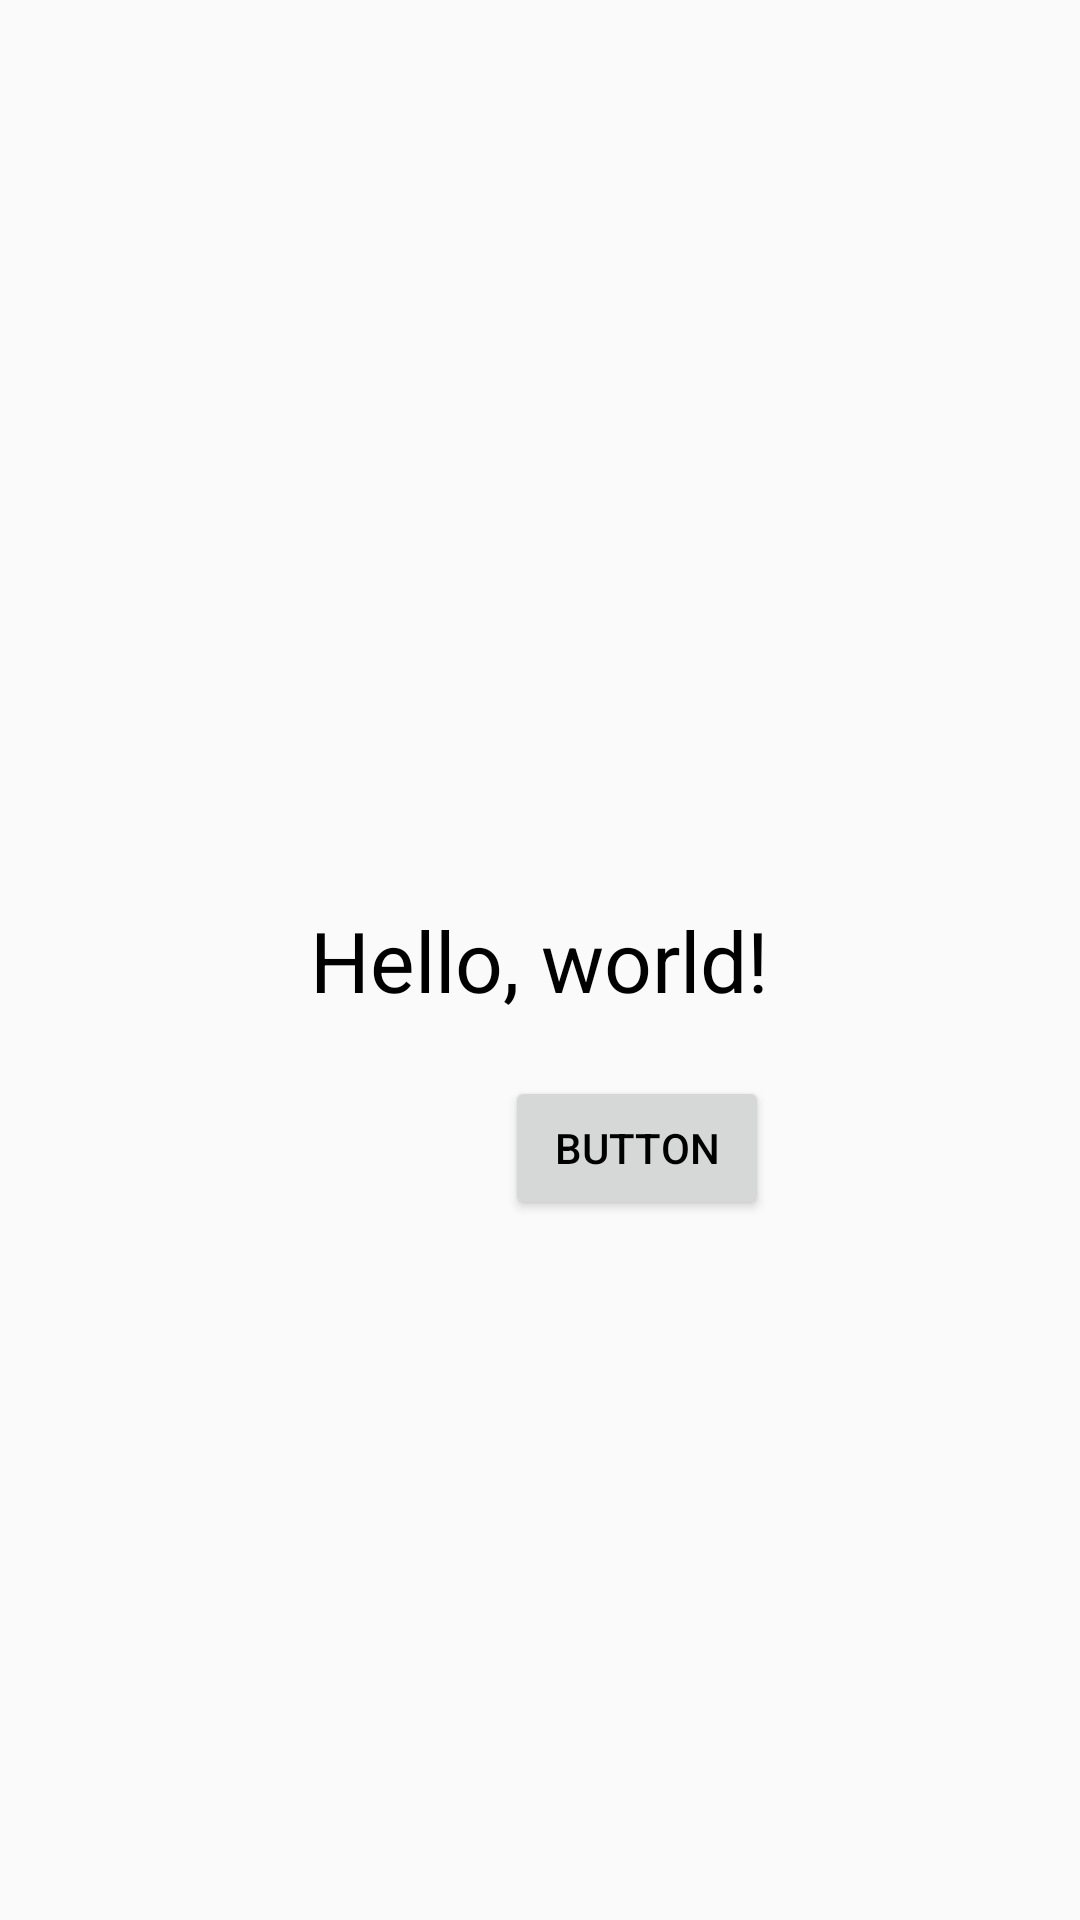

Android layout source for this screen:
<!-- AndroidManifest.xml: application theme AppTheme -->
<!-- res/layout/a_test_layout.xml -->
<?xml version="1.0" encoding="utf-8"?>
<RelativeLayout
    xmlns:android="http://schemas.android.com/apk/res/android"
    xmlns:app="http://schemas.android.com/apk/res-auto"
    xmlns:tools="http://schemas.android.com/tools"
    android:layout_width="match_parent"
    android:layout_height="match_parent"
    tools:context=".TestActivity">

    <TextView
        android:id="@+id/myTextId"
        android:layout_width="wrap_content"
        android:layout_height="wrap_content"
        android:layout_centerInParent="true"
        android:textSize="28sp"
        android:text="Hello, world!"
        />

    <Button
        android:id="@+id/myButtonId"
        android:layout_width="wrap_content"
        android:layout_height="wrap_content"
        android:layout_below="@+id/myTextId"
        android:layout_alignEnd="@+id/myTextId"
        android:layout_marginTop="20dp"
        android:text="Button"
        />

</RelativeLayout>
<!-- resources referenced by this layout -->
<resources>
  <style name="AppTheme" parent="Theme.MaterialComponents.Light.NoActionBar.Bridge">
          
          <item name="colorPrimary">@color/colorPrimary</item>
          <item name="colorPrimaryDark">@color/colorPrimaryDark</item>
          <item name="colorAccent">@color/colorAccent</item>
          <item name="editTextColor">@color/editTextColor</item>
          <item name="android:textColor">@color/custom_text_color</item>
      </style>
  <color name="colorPrimary">@color/chef_launcher_background</color>
  <color name="colorPrimaryDark">#2196F3</color>
  <color name="colorAccent">#D81B60</color>
  <color name="editTextColor">@android:color/primary_text_light</color>
  <color name="chef_launcher_background">#9BCBF5</color>
</resources>
